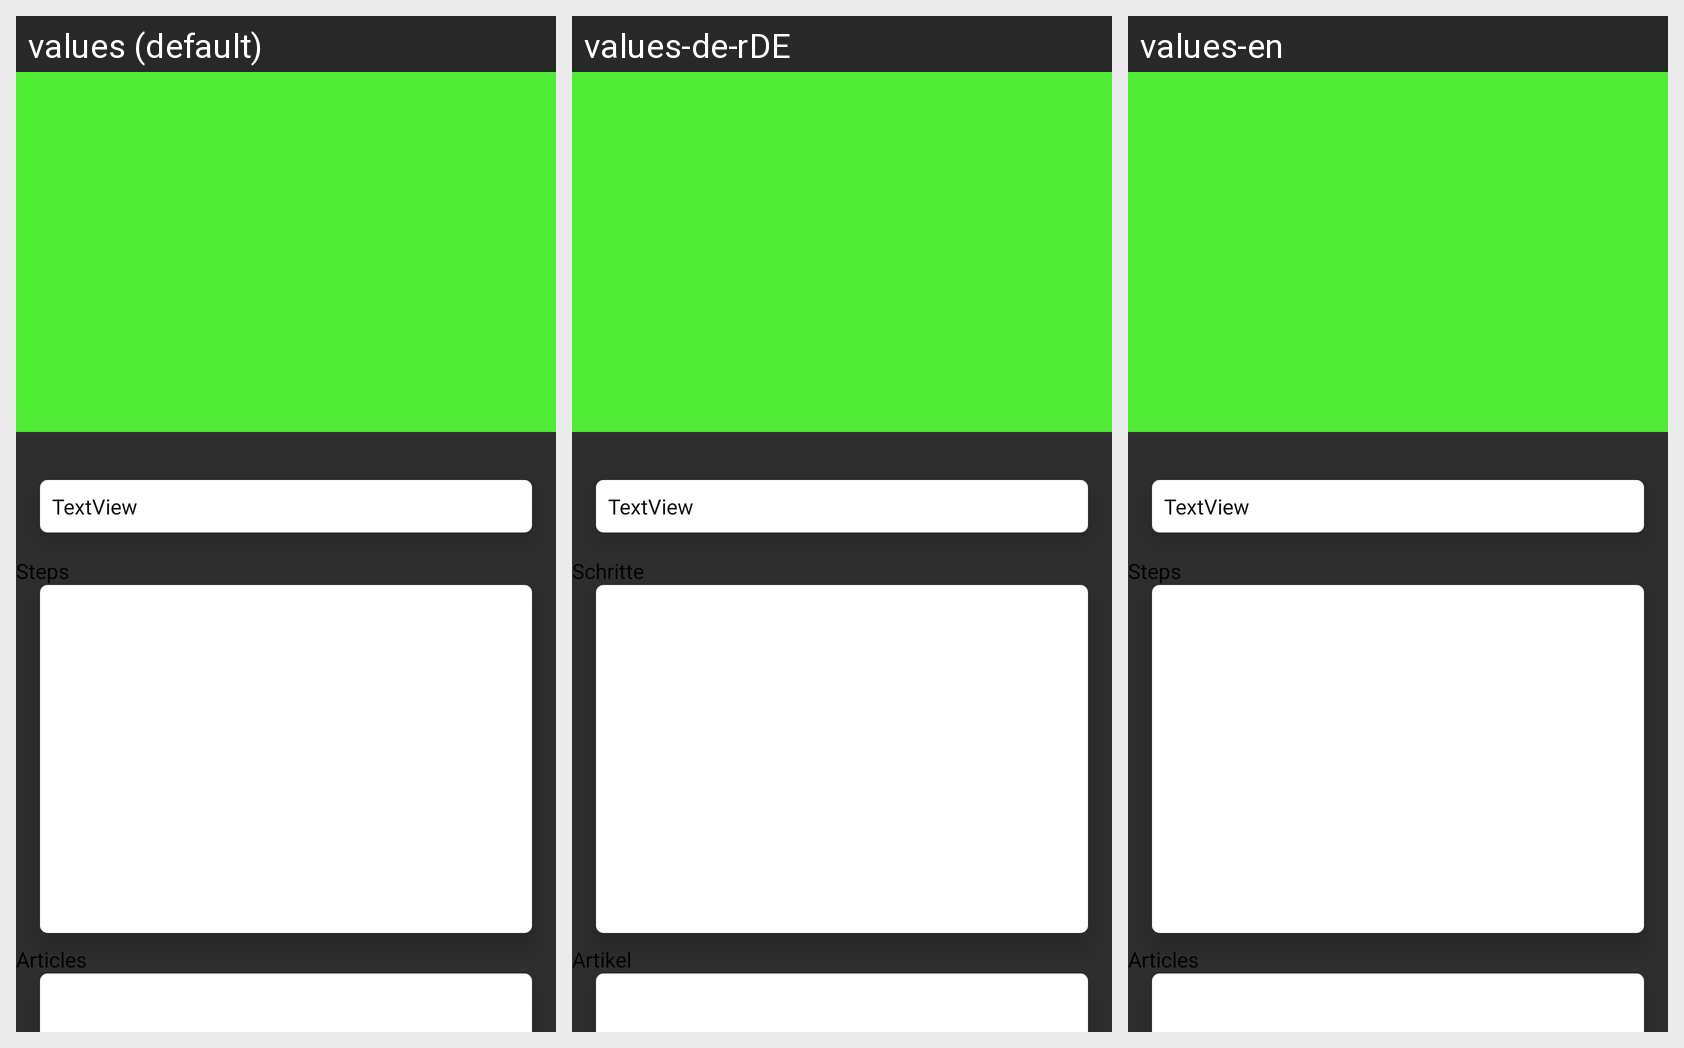

The same Android screen rendered under several of its app's locales, left to right. List the strings drawn on it with the default value and each locale's translation.
Android screen res/layout/activity_recipe_viewer.xml rendered under 3 locales, left to right: values (default), values-de-rDE, values-en. Device: Nexus 5 (rendered at 1080×1920; each locale shown at half size, 540×960, under a caption strip naming it); theme AppTheme.
Strings drawn on this screen, with the default value and each locale's value (text and hints the layout hard-codes, and strings that could not be matched under every locale, appear in the picture but are not listed):

step
  values: Steps
  values-de-rDE: Schritte
  values-en: Steps

article
  values: Articles
  values-de-rDE: Artikel
  values-en: Articles
